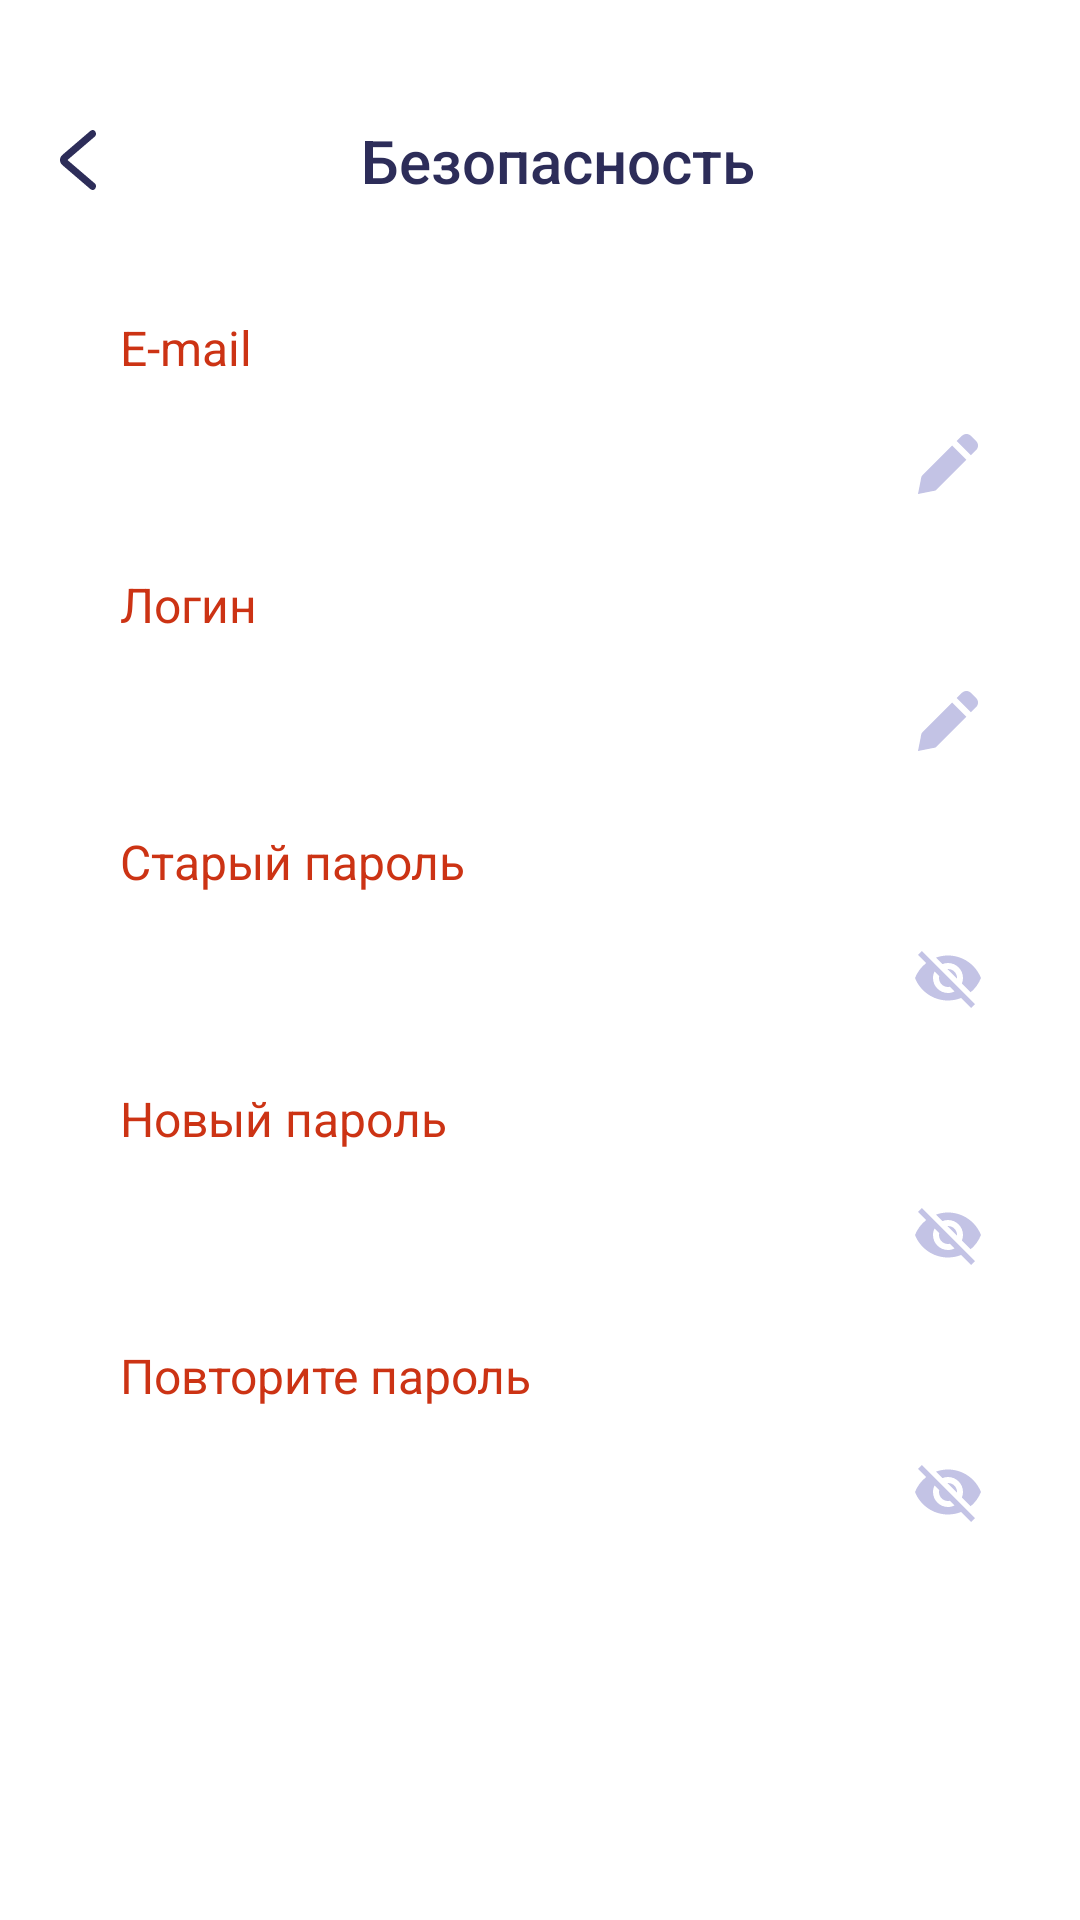

This screen was rendered from an Android layout file. Write that file and the resources it references.
<!-- AndroidManifest.xml: application theme Theme.Proevent.NoActionBar.Splash -->
<!-- res/layout/fragment_security.xml -->
<?xml version="1.0" encoding="utf-8"?>
<LinearLayout xmlns:android="http://schemas.android.com/apk/res/android"
    xmlns:app="http://schemas.android.com/apk/res-auto"
    xmlns:tools="http://schemas.android.com/tools"
    android:layout_width="match_parent"
    android:layout_height="match_parent"
    android:background="@color/ProEvent_white"
    android:orientation="vertical">

    <com.google.android.material.button.MaterialButton
        android:id="@+id/title_button"
        style="@style/ProEventSettingsButtonItem"
        fontPath="@string/default_font_bold_path"
        android:layout_marginTop="25dp"
        android:text="@string/security_text"
        android:textAlignment="center"
        app:icon="@drawable/ic_back_to"
        app:iconGravity="start" />

    <ScrollView
        android:layout_width="match_parent"
        android:layout_height="0dp"
        android:layout_weight="1">

        <LinearLayout
            android:layout_width="match_parent"
            android:layout_height="wrap_content"
            android:background="@color/ProEvent_white"
            android:orientation="vertical">

            <LinearLayout
                android:id="@+id/email_input_container"
                android:layout_width="match_parent"
                android:layout_height="wrap_content"
                android:layout_marginHorizontal="20dp"
                android:layout_marginTop="23dp"
                android:maxWidth="320dp"
                android:orientation="vertical">

                <TextView
                    android:id="@+id/email_input_title"
                    android:layout_width="wrap_content"
                    android:layout_height="wrap_content"
                    android:layout_marginLeft="20dp"
                    android:layout_marginBottom="4dp"
                    android:text="@string/e_mail_input_title"
                    android:textColor="@color/ProEvent_bright_orange_500"
                    android:textSize="16sp" />

                <com.google.android.material.textfield.TextInputLayout
                    android:id="@+id/email_input"
                    style="@style/ProEventRWTextInputLayoutStyle"
                    android:clickable="true">

                    <ru.myproevent.ui.views.KeyboardAwareTextInputEditText
                        android:id="@+id/email_edit"
                        android:layout_width="match_parent"
                        android:layout_height="match_parent"
                        android:hint="@string/e_mail_input_hint"
                        android:inputType="textEmailAddress"
                        android:maxLength="320"
                        android:textColorHint="@color/ProEvent_blue_600"
                        android:textIsSelectable="true" />
                </com.google.android.material.textfield.TextInputLayout>
            </LinearLayout>

            <LinearLayout
                android:id="@+id/login_input_container"
                android:layout_width="match_parent"
                android:layout_height="wrap_content"
                android:layout_marginHorizontal="20dp"
                android:layout_marginTop="12dp"
                android:maxWidth="320dp"
                android:orientation="vertical">

                <TextView
                    android:id="@+id/login_input_title"
                    android:layout_width="wrap_content"
                    android:layout_height="wrap_content"
                    android:layout_marginLeft="20dp"
                    android:layout_marginBottom="4dp"
                    android:text="@string/login_input_title"
                    android:textColor="@color/ProEvent_bright_orange_500"
                    android:textSize="16sp" />

                <com.google.android.material.textfield.TextInputLayout
                    android:id="@+id/login_input"
                    style="@style/ProEventRWTextInputLayoutStyle">

                    <ru.myproevent.ui.views.KeyboardAwareTextInputEditText
                        android:id="@+id/login_edit"
                        android:layout_width="match_parent"
                        android:layout_height="match_parent"
                        android:hint="@string/login_input_hint"
                        android:inputType="none"
                        android:maxLength="320"
                        android:textColorHint="@color/ProEvent_blue_600" />
                </com.google.android.material.textfield.TextInputLayout>
            </LinearLayout>

            <LinearLayout
                android:id="@+id/old_password_input_container"
                android:layout_width="match_parent"
                android:layout_height="wrap_content"
                android:layout_marginHorizontal="20dp"
                android:layout_marginTop="12dp"
                android:maxWidth="320dp"
                android:orientation="vertical"
                app:endIconMode="password_toggle">

                <TextView
                    android:layout_width="wrap_content"
                    android:layout_height="wrap_content"
                    android:layout_marginLeft="20dp"
                    android:layout_marginBottom="4dp"
                    android:text="@string/old_password_title"
                    android:textColor="@color/ProEvent_bright_orange_500"
                    android:textSize="16sp" />

                <com.google.android.material.textfield.TextInputLayout
                    android:id="@+id/old_password_input"
                    style="@style/ProEventTextInputLayoutStyle"
                    app:endIconMode="password_toggle"
                    app:endIconTint="@color/ProEvent_blue_300">

                    <ru.myproevent.ui.views.KeyboardAwareTextInputEditText
                        android:id="@+id/old_password_edit"
                        android:layout_width="match_parent"
                        android:layout_height="match_parent"
                        android:hint="@string/old_password_input_hint"
                        android:inputType="textPassword"
                        android:textColorHint="@color/ProEvent_blue_600" />
                </com.google.android.material.textfield.TextInputLayout>
            </LinearLayout>

            <LinearLayout
                android:id="@+id/new_password_input_container"
                android:layout_width="match_parent"
                android:layout_height="wrap_content"
                android:layout_marginHorizontal="20dp"
                android:layout_marginTop="12dp"
                android:maxWidth="320dp"
                android:orientation="vertical"
                app:endIconMode="password_toggle">

                <TextView
                    android:layout_width="wrap_content"
                    android:layout_height="wrap_content"
                    android:layout_marginLeft="20dp"
                    android:layout_marginBottom="4dp"
                    android:text="@string/new_password_title"
                    android:textColor="@color/ProEvent_bright_orange_500"
                    android:textSize="16sp" />

                <com.google.android.material.textfield.TextInputLayout
                    android:id="@+id/new_password_input"
                    style="@style/ProEventTextInputLayoutStyle"
                    app:endIconMode="password_toggle"
                    app:endIconTint="@color/ProEvent_blue_300">

                    <ru.myproevent.ui.views.KeyboardAwareTextInputEditText
                        android:id="@+id/new_password_edit"
                        android:layout_width="match_parent"
                        android:layout_height="match_parent"
                        android:hint="@string/new_password_input_hint"
                        android:inputType="textPassword"
                        android:textColorHint="@color/ProEvent_blue_600" />
                </com.google.android.material.textfield.TextInputLayout>
            </LinearLayout>

            <LinearLayout
                android:id="@+id/confirm_password_input_container"
                android:layout_width="match_parent"
                android:layout_height="wrap_content"
                android:layout_marginHorizontal="20dp"
                android:layout_marginTop="12dp"
                android:maxWidth="320dp"
                android:orientation="vertical"
                app:endIconMode="password_toggle">

                <TextView
                    android:layout_width="wrap_content"
                    android:layout_height="wrap_content"
                    android:layout_marginLeft="20dp"
                    android:layout_marginBottom="4dp"
                    android:text="@string/confirm_password_title"
                    android:textColor="@color/ProEvent_bright_orange_500"
                    android:textSize="16sp" />

                <com.google.android.material.textfield.TextInputLayout
                    android:id="@+id/confirm_password_input"
                    style="@style/ProEventTextInputLayoutStyle"
                    app:endIconMode="password_toggle"
                    app:endIconTint="@color/ProEvent_blue_300">

                    <ru.myproevent.ui.views.KeyboardAwareTextInputEditText
                        android:id="@+id/confirm_password_edit"
                        android:layout_width="match_parent"
                        android:layout_height="match_parent"
                        android:hint="@string/confirm_new_password_hint"
                        android:imeOptions="actionDone"
                        android:inputType="textPassword"
                        android:textColorHint="@color/ProEvent_blue_600" />
                </com.google.android.material.textfield.TextInputLayout>
            </LinearLayout>

            <ru.myproevent.ui.views.ProEventConfirmButton
                android:id="@+id/save"
                style="@style/ProEventConfirmButton"
                android:layout_width="match_parent"
                android:layout_height="56dp"
                android:layout_marginHorizontal="20dp"
                android:layout_marginTop="40dp"
                android:layout_marginBottom="40dp"
                android:text="@string/save_text"
                android:visibility="gone" />
        </LinearLayout>
    </ScrollView>
</LinearLayout>
<!-- resources referenced by this layout -->
<resources>
  <color name="ProEvent_blue_300">#C3C3E5</color>
  <color name="ProEvent_blue_600">#5C5C99</color>
  <color name="ProEvent_bright_orange_500">#CC3314</color>
  <color name="ProEvent_white">#FFFFFFFF</color>
  <string name="confirm_new_password_hint">Повторите новый пароль</string>
  <string name="confirm_password_title">Повторите пароль</string>
  <string name="default_font_bold_path">fonts/Inter-Bold.ttf</string>
  <string name="e_mail_input_hint">Введите ваш e-mail</string>
  <string name="e_mail_input_title">E-mail</string>
  <string name="login_input_hint">Придумайте логин</string>
  <string name="login_input_title">Логин</string>
  <string name="new_password_input_hint">Введите новый пароль</string>
  <string name="new_password_title">Новый пароль</string>
  <string name="old_password_input_hint">Введите старый пароль</string>
  <string name="old_password_title">Старый пароль</string>
  <string name="save_text">Сохранить</string>
  <string name="security_text">Безопасность</string>
  <style name="ProEventConfirmButton">
          <item name="fontPath">@string/default_font_bold_path</item>
          <item name="android:backgroundTint">@color/ProEvent_blue_800</item>
          <item name="android:insetTop">0dp</item>
          <item name="android:insetBottom">0dp</item>
          <item name="android:letterSpacing">0</item>
          <item name="android:textAllCaps">false</item>
          <item name="android:textSize">20sp</item>
          <item name="android:textColor">@color/ProEvent_white</item>
          <item name="cornerRadius">10dp</item>
      </style>
  <style name="ProEventRWTextInputLayoutStyle" parent="ProEventTextInputLayoutStyle">
          <item name="endIconMode">custom</item>
          <item name="endIconDrawable">@drawable/ic_edit</item>
          <item name="endIconTint">@color/ProEvent_blue_300</item>
      </style>
  <style name="Theme.Proevent.NoActionBar.Splash">
          <item name="colorPrimaryVariant">@color/ProEvent_blue_900</item>
          <item name="android:navigationBarColor">@color/ProEvent_blue_900</item>
          <item name="android:windowBackground">@drawable/splash_background_drawable</item>
          <item name="android:windowLightStatusBar">false</item>
          <item name="android:windowLightNavigationBar" tools:targetApi="o_mr1">false</item> 
      </style>
  <color name="ProEvent_blue_800">#2D2D59</color>
  <color name="PE_blue_gray_light">#FFDEDEED</color>
  <string name="default_font_path">fonts/Inter-Regular.ttf</string>
  <!-- drawable ic_go_to (drawable) -->
  <vector xmlns:android="http://schemas.android.com/apk/res/android"
      android:width="16dp"
      android:height="24dp"
      android:viewportWidth="16"
      android:viewportHeight="24">
    <path
        android:pathData="M0.3186,0.5792C0.8313,-0.0748 1.7814,-0.1926 2.4406,0.316L15.027,10.0267C16.3243,11.0276 16.3243,12.9726 15.027,13.9734L2.4406,23.6841C1.7814,24.1927 0.8313,24.0749 0.3186,23.421C-0.1941,22.7671 -0.0754,21.8246 0.5839,21.316L12.6587,12.0001L0.5839,2.6841C-0.0754,2.1755 -0.1941,1.2331 0.3186,0.5792Z"
        android:fillColor="#282858"
        android:fillType="evenOdd"/>
  </vector>
  <color name="ProEvent_blue_900">#121233</color>
  <!-- drawable splash_background_drawable (drawable) -->
  <?xml version="1.0" encoding="utf-8"?>
  <layer-list xmlns:android="http://schemas.android.com/apk/res/android"
      android:opacity="opaque">
  
      
      
      
      
      
      
  
      <item>
          <shape>
              <solid android:color="@color/ProEvent_blue_800" />
          </shape>
      </item>
  
  
  
  
  
      
      
      
  
      <item
          android:drawable="@drawable/splash_screen_foreground"
          android:gravity="center" />
  </layer-list>
</resources>
